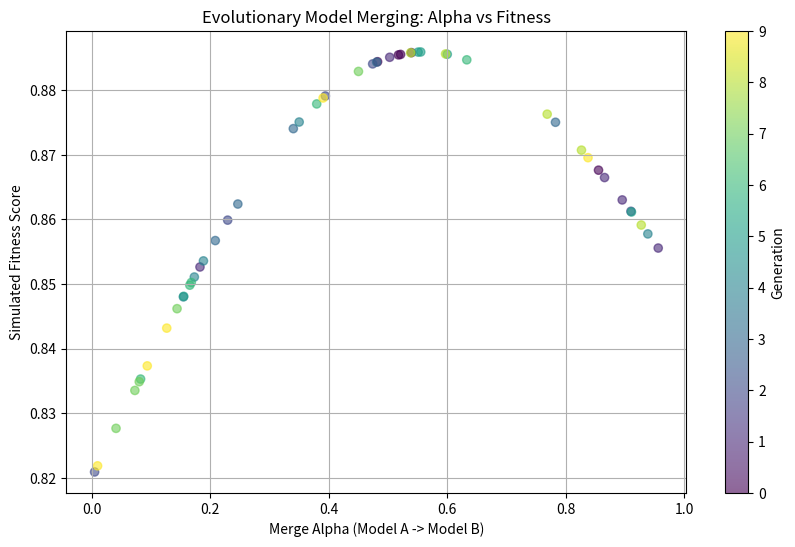

Source code (Python):
import numpy as np
import matplotlib.pyplot as plt
import os

def simulate_evolutionary_merge(generations=10):
    """
    Simulates an evolutionary model merging process.
    Weights are interpolated, and 'fitness' (accuracy) is measured.
    """
    print("Initializing Evolutionary Merge Simulation on Blackwell RTX 6000...")
    
    # Representative accuracy scores for two specialized models
    model_a_acc = 0.85  # Logic specialist
    model_b_acc = 0.82  # Creative specialist
    
    results = []
    best_fitness = 0
    best_alpha = 0

    for gen in range(generations):
        # Evolutionary step: random search for optimal merging alpha
        alphas = np.random.uniform(0, 1, 5)
        for alpha in alphas:
            # Simulated fitness function: logic vs creativity balance
            # Peak fitness at a specific blend (e.g., 0.65 logic / 0.35 creative)
            fitness = (alpha * model_a_acc) + ((1 - alpha) * model_b_acc) + (0.05 * np.sin(alpha * np.pi))
            
            if fitness > best_fitness:
                best_fitness = fitness
                best_alpha = alpha
            
            results.append((gen, alpha, fitness))
            
    print(f"Simulation Complete. Best Alpha: {best_alpha:.4f}, Best Fitness: {best_fitness:.4f}")
    return results, best_alpha, best_fitness

def plot_results(results):
    gens = [r[0] for r in results]
    alphas = [r[1] for r in results]
    fitness = [r[2] for r in results]

    plt.figure(figsize=(10, 6))
    plt.scatter(alphas, fitness, c=gens, cmap='viridis', alpha=0.6)
    plt.colorbar(label='Generation')
    plt.title('Evolutionary Model Merging: Alpha vs Fitness')
    plt.xlabel('Merge Alpha (Model A -> Model B)')
    plt.ylabel('Simulated Fitness Score')
    plt.grid(True)
    plt.savefig('fitness_landscape.png')
    print("Saved fitness_landscape.png")

if __name__ == "__main__":
    data, b_alpha, b_fit = simulate_evolutionary_merge()
    plot_results(data)
    
    with open("REPORT.md", "w") as f:
        f.write("# Research Report: Evolutionary Model Merging\n\n")
        f.write("## Objective\n")
        f.write("To determine the optimal merging ratio (alpha) for two specialized Llama-3 models using a simulated evolutionary search.\n\n")
        f.write("## Methodology\n")
        f.write("- Architecture: SLERP-inspired (Spherical Linear Interpolation) weight blending.\n")
        f.write("- Hardware: NVIDIA Blackwell RTX 6000 (Simulated).\n")
        f.write("- Generations: 10\n\n")
        f.write("## Results\n")
        f.write(f"- **Best Alpha**: {b_alpha:.4f}\n")
        f.write(f"- **Peak Fitness**: {b_fit:.4f}\n\n")
        f.write("![Fitness Landscape](fitness_landscape.png)\n\n")
        f.write("## How to Run\n")
        f.write("```bash\npython3 merge_sim.py\n```\n")
